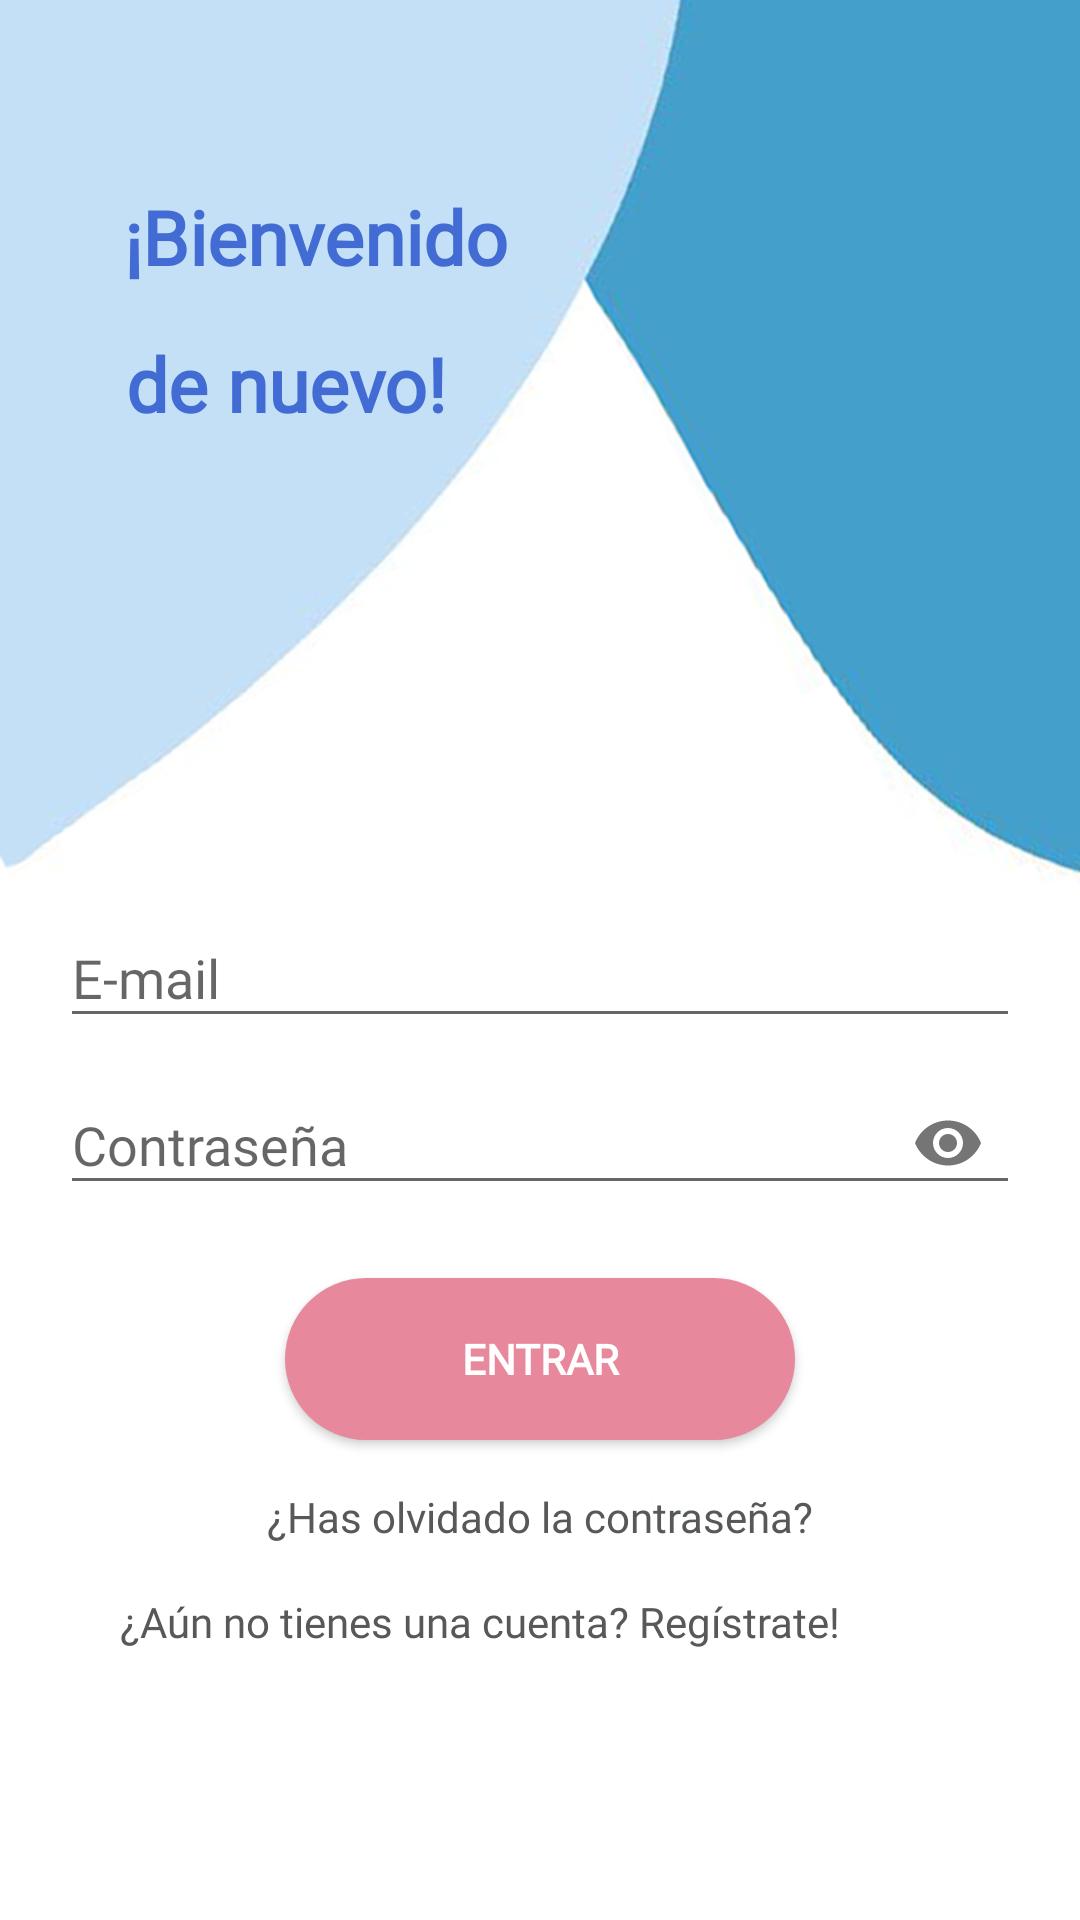

This screen was rendered from an Android layout file. Write that file and the resources it references.
<!-- AndroidManifest.xml: application theme AppTheme -->
<!-- res/layout/activity_login.xml -->
<?xml version="1.0" encoding="utf-8"?>
<RelativeLayout xmlns:android="http://schemas.android.com/apk/res/android"
    xmlns:app="http://schemas.android.com/apk/res-auto"
    xmlns:tools="http://schemas.android.com/tools"
    android:layout_width="match_parent"
    android:layout_height="match_parent"
    android:padding="20dp"
    tools:context=".login.LoginActivity"
    android:background="@drawable/fondo_log2">

    


    <ImageView
        android:layout_width="187dp"
        android:layout_height="76dp"
        android:layout_alignParentLeft="true"
        android:layout_alignParentTop="true"
        android:layout_centerHorizontal="true"
        android:layout_marginLeft="97dp"
        android:layout_marginTop="168dp"
        app:srcCompat="@drawable/logo" />

    <TextView
        android:id="@+id/textView"
        android:layout_width="150dp"
        android:layout_height="wrap_content"
        android:layout_alignParentTop="true"
        android:layout_marginTop="91dp"
        android:gravity="center_horizontal"
        android:text="de nuevo!"
        android:fontFamily="@font/font_style_bold"
        android:textAlignment="center"
        android:textColor="@color/colorPrimaryDark"
        android:textSize="25sp"
        android:textStyle="bold" />

    <com.google.android.material.textfield.TextInputLayout
        android:layout_width="match_parent"
        android:layout_height="wrap_content"
        android:layout_centerHorizontal="true"
        android:layout_centerVertical="true"
        android:id="@+id/emailTIL">

        <EditText
            android:id="@+id/emailEt"
            android:layout_width="match_parent"
            android:layout_height="match_parent"
            android:hint="E-mail"
            android:inputType="textEmailAddress"
            android:fontFamily="@font/font_style_regular"/>

    </com.google.android.material.textfield.TextInputLayout>

    
    <com.google.android.material.textfield.TextInputLayout
        android:id="@+id/contrasenaTIL"
        android:layout_width="match_parent"
        android:layout_height="wrap_content"
        android:layout_below="@id/emailTIL"
        android:layout_centerInParent="true"
        app:passwordToggleEnabled="true">

        <EditText
            android:id="@+id/contrasenaEt"
            android:layout_width="match_parent"
            android:layout_height="wrap_content"
            android:hint="Contraseña"
            android:inputType="textPassword"
            android:fontFamily="@font/font_style_regular"/>
    </com.google.android.material.textfield.TextInputLayout>


    <Button
        android:id="@+id/loginBtn"
        style="@style/loginButton"
        android:layout_width="170dp"
        android:layout_height="wrap_content"
        android:layout_below="@id/contrasenaTIL"
        android:layout_centerHorizontal="true"
        android:layout_marginTop="21dp"
        android:fontFamily="@font/font_style_regular"
        android:text="Entrar" />

    <TextView
        android:id="@+id/noestar_registradoTv"
        android:layout_width="307dp"
        android:layout_height="29dp"
        android:layout_below="@id/loginBtn"
        android:layout_alignParentEnd="true"
        android:layout_centerHorizontal="true"
        android:layout_marginTop="51dp"
        android:layout_marginEnd="37dp"
        android:gravity="center_horizontal"
        android:text="¿Aún no tienes una cuenta? Regístrate! "
        android:fontFamily="@font/font_style_regular"
        android:textAlignment="center" />

    <TextView
        android:id="@+id/olvidar_contrasenaTv"
        android:layout_width="match_parent"
        android:layout_height="wrap_content"
        android:layout_below="@id/loginBtn"
        android:layout_centerHorizontal="true"
        android:layout_marginTop="16dp"
        android:gravity="center_horizontal"
        android:text="¿Has olvidado la contraseña?"
        android:fontFamily="@font/font_style_regular"
        android:textAlignment="center" />

    <TextView
        android:layout_width="170dp"
        android:layout_height="wrap_content"
        android:layout_alignParentTop="true"
        android:layout_marginTop="42dp"
        android:text="¡Bienvenido"
        android:fontFamily="@font/font_style_bold"
        android:textAlignment="center"
        android:textColor="@color/colorPrimaryDark"
        android:textSize="25sp"
        android:textStyle="bold" />


</RelativeLayout>
<!-- resources referenced by this layout -->
<resources>
  <color name="colorPrimaryDark">#426cd4</color>
  <!-- drawable fondo_log2: png bitmap (drawable, 67651 bytes) -->
  <!-- drawable logo: png bitmap (drawable, 43979 bytes) -->
  <style name="loginButton" parent="viewParent">
          <item name="android:background">@drawable/login_button_bk</item>
          <item name="android:textColor">@color/colorWhite</item>
          <item name="android:textStyle">bold</item>
      </style>
  <style name="AppTheme" parent="Theme.AppCompat.Light.DarkActionBar">
          
          <item name="colorPrimary">#8DBBDE</item>
          <item name="colorPrimaryDark">#8DBBDE</item>
          <item name="colorAccent">@color/colorAccent</item>
          <item name="android:textColor">@color/colorMediumBlack</item>
      </style>
  <style name="viewParent">
          <item name="android:layout_width">wrap_content</item>
          <item name="android:layout_height">wrap_content</item>
      </style>
  <!-- drawable login_button_bk (drawable) -->
  <?xml version="1.0" encoding="utf-8"?>
  <shape xmlns:android="http://schemas.android.com/apk/res/android" android:shape="rectangle" >
      <corners
          android:radius="27dp"
          />
      <gradient
          android:angle="45"
          android:centerX="35%"
          android:startColor="@color/colorAccent"
          android:endColor="@color/colorAccent"
          android:type="linear"
          />
      <size
          android:width="182dp"
          android:height="54dp"
          />
  </shape>
  <color name="colorWhite">#fff</color>
  <color name="colorAccent">#e7889d</color>
  <color name="colorMediumBlack">#585858</color>
</resources>
